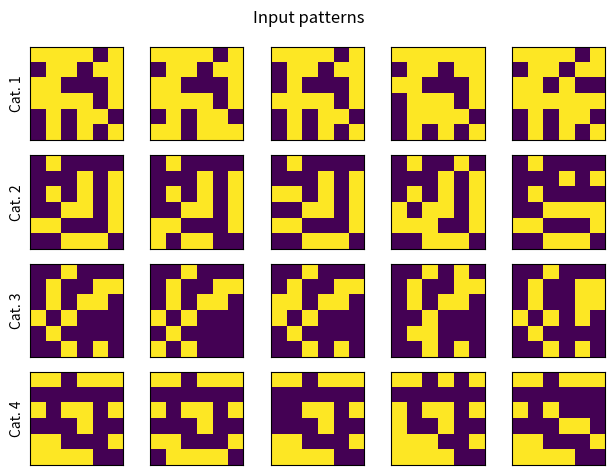
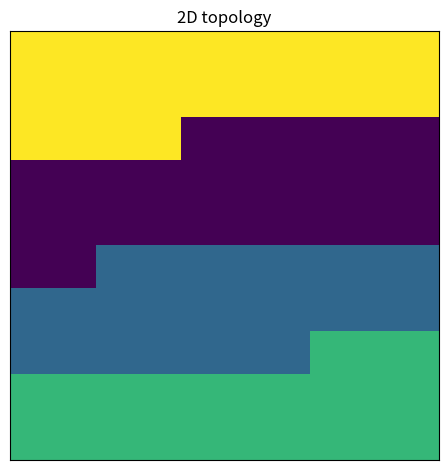

Here is the Python script that generated these plots, in order:
"""Self-organizing map for unsupervised machine learning.

Notes
-----
    This script is version v0. It provides the base for all subsequent
    iterations of the project.

Requirements
------------
    See "requirements.txt"

Websites
--------
    https://en.wikipedia.org/wiki/Self-organizing_map

Relevant paper
--------
    https://doi.org/10.1016/j.neunet.2009.06.011

"""
#%% import libraries and modules
import numpy as np
import matplotlib.pyplot as plt
import os

#%% build the SOM model
class SOM:
    """Self-organizing map class."""
    
    def __init__(self):
        """Specify default parameters."""
        # network parameters
        self.dimX = 36                                                          # dimension of input layer X (default: 36)
        self.dimY = 100                                                         # dimension of output layer Y (default: 100)
        self.wMin = 0.05                                                        # min connection weight (default: 0.05)
        self.wMax = 0.2                                                         # max connection weight (default: 0.2)
        # learning parameters
        self.nbIter = 100                                                       # nb of learning iterations (default: 100)
        self.etaTau = 15                                                        # time constant controlling learning rate decrease across trials (default: 15)
        self.eta0 = 0.5                                                         # initial learning rate (default: 0.5)
        self.eta = self.eta0 * np.exp(-np.arange(self.nbIter)/self.etaTau)      # learning rate across trials
        # neighbourhood function parameters
        self.sigmaTau = 10                                                      # time constant controlling neighbourhood size decrease across trials (default: 10)
        self.sigma0 = 10                                                        # initial topological neighbourhood size (default: 10)
        self.sigma = self.sigma0 * np.exp(-np.arange(self.nbIter)/self.sigmaTau)# topological neighbourhood size across trials
        # dimension of prototypes and examplars 
        self.dimProto = 4                                                       # dimension of prototypes (default: 4)
        self.dimExamp = 5                                                       # dimension of examplars (default: 5)
        # dimension of min and max "pixel flips"
        self.dimMinFlip = 1                                                     # dimension of min "pixel flips" (default: 1)
        self.dimMaxFlip = 4                                                     # dimension of max "pixel flips" (default: 4)
        # random uniform distribution parameters
        self.ruMin = 0                                                          # random uniform distribution min (default: 0)
        self.ruMax = 10                                                         # random uniform distribution max (default: 10)
        self.ruLim = 5                                                          # random uniform distribution limit (default: 5)

    def inputs(self):
        """Construct artificial input patterns for prototype-based categorization."""
        # dimension of prototypes and examplars 
        dimProto = self.dimProto
        dimExamp = self.dimExamp
        # random uniform distribution parameters
        ruMin = self.ruMin
        ruMax = self.ruMax
        ruLim = self.ruLim
        # dimension of min and max "pixel flips"
        dimMinFlip = self.dimMinFlip
        dimMaxFlip = self.dimMaxFlip
        # input dimension
        dimX = self.dimX
        # generate examplars from prototypes
        inp = [[] for iProto in range(dimProto)]                                # empty list for storing input vectors
        for iProto in range(dimProto):
            np.random.seed(iProto)                                              # random seed
            inp[iProto] = np.tile((np.random.uniform(ruMin,ruMax,size=dimX) > ruLim).astype(int),(dimExamp,1)) # generate binary input vectors from uniform distribution 
            for iExamp in range(1,dimExamp):
                np.random.seed(iExamp)                                          # random seed 
                dimFlip = np.random.randint(dimMinFlip,dimMaxFlip+1,1)          # dimension of "pixel flips"
                idxFlip = np.random.choice(dimX,dimFlip,replace=False)          # from dimX pixels, specify index/indices of dimFlip pixels to "flip" 
                inp[iProto][iExamp][idxFlip] = 1-(inp[iProto][0][idxFlip])      # perform dimFlip "pixel flips" on dimExamp-1 examplars 
        return inp
 
    def learning(self, inp):
        """Learning procedure."""
        # network parameters        
        dimX = self.dimX
        dimY = self.dimY
        wMin = self.wMin
        wMax = self.wMax
        np.random.seed(1)                                                       # random seed
        w = np.random.uniform(low=wMin,high=wMax,size=(dimX,dimY))              # initial random uniform connection weight matrix
        # dimension of prototypes and examplars 
        dimProto = self.dimProto
        dimExamp = self.dimExamp
        # learning parameters
        nbIter = self.nbIter
        eta = self.eta
        # neighbourhood function parameters
        sigma = self.sigma
        np.random.seed(16)                                                      # random seed
        randSample = np.random.choice(dimExamp,dimExamp,replace=False)          # random selection of examplars 
        iExamp = 0
        while iExamp < dimExamp:
            iProto = 0
            while iProto < dimProto:
                iIter = 0
                while iIter < nbIter:
                    # find the position of the winning output unit whos weight vector matches the input vector most closely (norm of their differences)
                    idxWinner = np.argmin((np.square(inp[iProto][randSample[iExamp]] - w.T)).sum(axis=1))
                    # topological neighbourhood function (Gaussian centering around winning node, and decreasing in all directions from it)
                    h = np.transpose([np.exp(-np.square(np.arange(dimY) - idxWinner)/(2*np.square(sigma[iIter])))])
                    # update connection weights of winning unit and its proximal neighbours
                    w = w + eta[iIter] * (h * (inp[iProto][randSample[iExamp]] - w.T)).T
                    iIter += 1
                iProto += 1
            iExamp += 1
        return w

    def outputs(self, inp, w):
        """Compute activations and network outputs."""
        # dimension of prototypes and examplars
        dimProto = self.dimProto
        dimExamp = self.dimExamp
        # network parameters
        dimY = self.dimY
        # compute activation
        activation = np.dot(np.vstack(np.array(inp)),w)                                 
        # for each output unit, find the category containing the examplar that yields the highest level of activation
        data = np.argmax(activation,axis=0)
        # categorize data into n different bins of equal size
        out = np.digitize(x=data, bins=np.linspace(0,dimProto*dimExamp,dimExamp)).reshape(int(np.sqrt(dimY)), int(np.sqrt(dimY)))
        return out

#%% run the SOM model
som = SOM()                                                                     # instantiate SOM class
inp = som.inputs()                                                              # input patterns
w = som.learning(inp)                                                           # perform learning
out = som.outputs(inp, w)                                                       # output patterns

#%% plot figures

cwd = os.getcwd()                                                               # get current working directory
fileName = 'images'                                                             # specify filename

if os.path.exists(os.path.join(cwd, fileName)) == False:                        # if path does not exist
    os.makedirs(fileName)                                                       # create directory with specified filename
    os.chdir(os.path.join(cwd, fileName))                                       # change cwd to the given path
    cwd = os.getcwd()                                                           # get current working directory
else:
    os.chdir(os.path.join(cwd, fileName))                                       # change cwd to the given path
    cwd = os.getcwd()                                                           # get current working directory

fig, ax = plt.subplots(nrows=som.dimProto,ncols=som.dimExamp,sharex=True,sharey=True)
for iProto in range(som.dimProto):
    for iExamp in range(som.dimExamp):
        ax[iProto,iExamp].imshow(np.reshape(inp[iProto][iExamp],(int(np.sqrt(som.dimX)),int(np.sqrt(som.dimX)))))
        ax[iProto,0].set_ylabel('Cat. {}'.format(iProto+1))        
plt.xticks([]),plt.yticks([])
fig.suptitle('Input patterns')
fig.tight_layout()
fig.savefig(os.path.join(os.getcwd(), 'figure_1'))

fig, ax = plt.subplots()
plt.imshow(out)
plt.title('2D topology')
plt.xticks([])
plt.yticks([])
fig.tight_layout()
fig.savefig(os.path.join(os.getcwd(), 'figure_2'))

del ax, fig, iExamp, iProto


